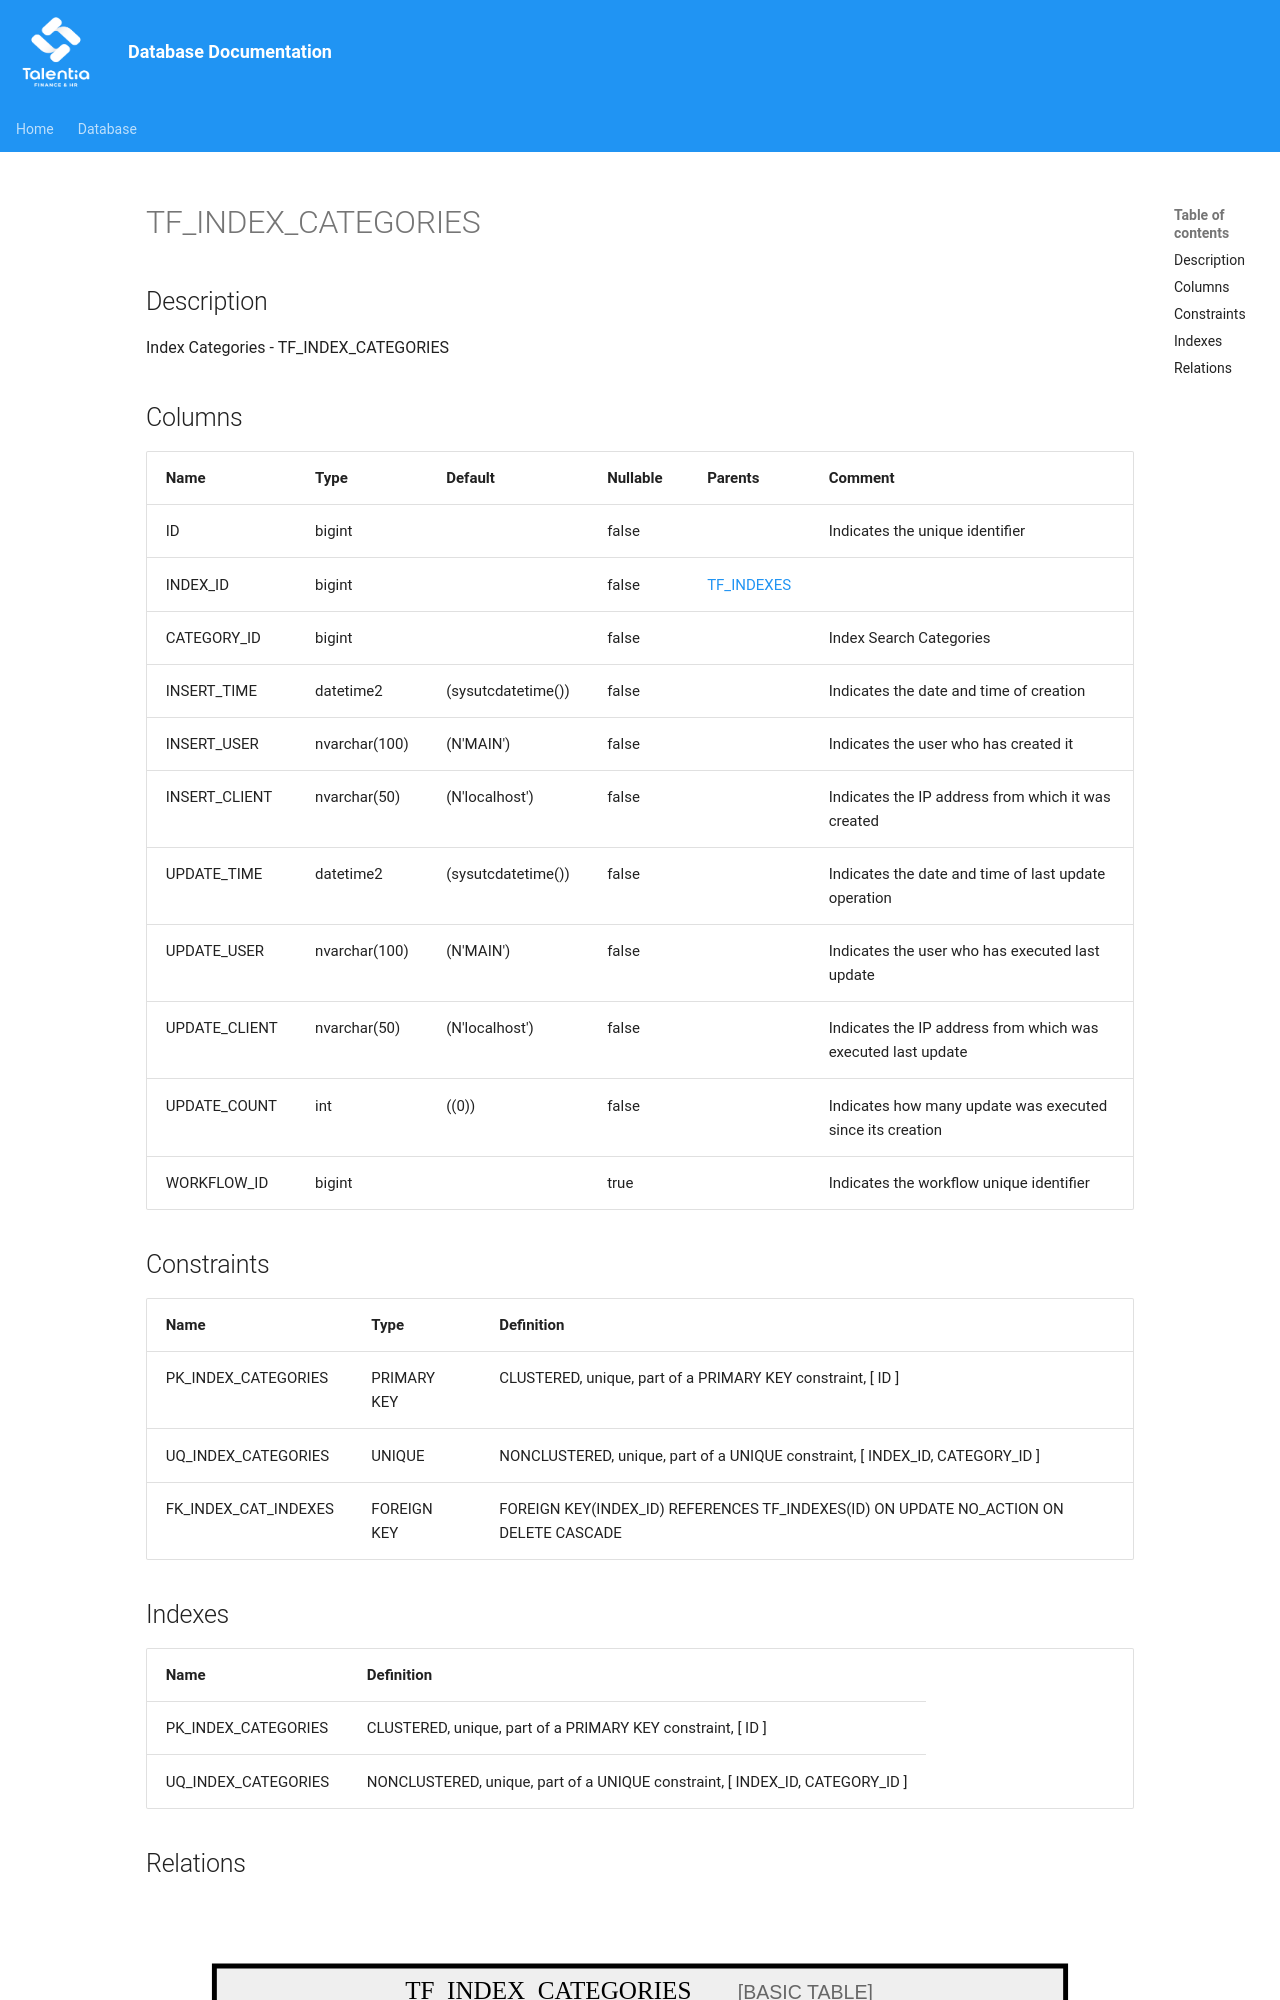

repository: giovanniporcelli/documentazione-db · page: schema/TF_INDEX_CATEGORIES/index.html · generator: mkdocs

# TF_INDEX_CATEGORIES

## Description

Index Categories - TF_INDEX_CATEGORIES  


## Columns

| Name | Type | Default | Nullable | Parents | Comment |
| ---- | ---- | ------- | -------- | ------- | ------- |
| ID | bigint |  | false |  | Indicates the unique identifier |
| INDEX_ID | bigint |  | false | [TF_INDEXES](TF_INDEXES.md) |  |
| CATEGORY_ID | bigint |  | false |  | Index Search Categories |
| INSERT_TIME | datetime2 | (sysutcdatetime()) | false |  | Indicates the date and time of creation |
| INSERT_USER | nvarchar(100) | (N'MAIN') | false |  | Indicates the user who has created it |
| INSERT_CLIENT | nvarchar(50) | (N'localhost') | false |  | Indicates the IP address from which it was created |
| UPDATE_TIME | datetime2 | (sysutcdatetime()) | false |  | Indicates the date and time of last update operation |
| UPDATE_USER | nvarchar(100) | (N'MAIN') | false |  | Indicates the user who has executed last update |
| UPDATE_CLIENT | nvarchar(50) | (N'localhost') | false |  | Indicates the IP address from which was executed last update |
| U
